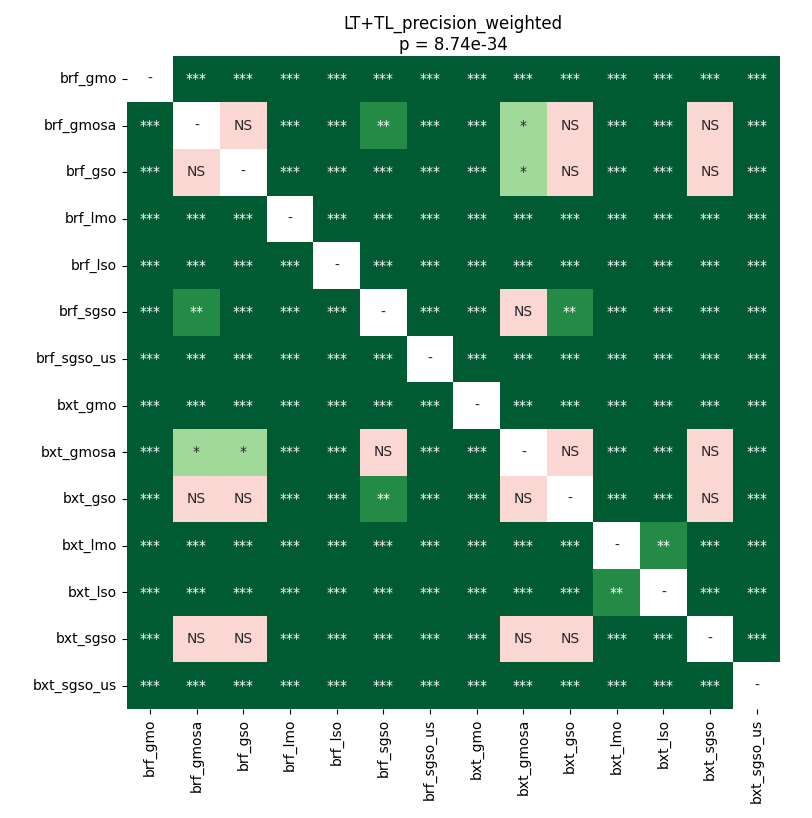

Source data for this figure (header and first rows):
	brf_gmo	brf_gmosa	brf_gso	brf_lmo	brf_lso	brf_sgso	brf_sgso_us	bxt_gmo	bxt_gmosa	bxt_gso	bxt_lmo	bxt_lso	bxt_sgso	bxt_sgso_us
brf_gmo	1.0	3.857082790798611e-05	3.857082790798611e-05	3.857082790798611e-05	3.857082790798611e-05	3.857082790798611e-05	3.857082790798611e-05	3.857082790798611e-05	3.857082790798611e-05	3.857082790798611e-05	3.857082790798611e-05	3.857082790798611e-05	3.857082790798611e-05	3.857082790798611e-05
brf_gmosa	3.857082790798611e-05	1.0	0.1877	3.857082790798611e-05	3.857082790798611e-05	0.008678	3.857082790798611e-05	3.857082790798611e-05	0.0172	1.0	3.857082790798611e-05	3.857082790798611e-05	0.3927	3.857082790798611e-05
brf_gso	3.857082790798611e-05	0.1877	1.0	3.857082790798611e-05	3.857082790798611e-05	0.0001096	3.857082790798611e-05	3.857082790798611e-05	0.01471	0.4796	7.405598958333334e-05	3.857082790798611e-05	0.2446	3.857082790798611e-05
brf_lmo	3.857082790798611e-05	3.857082790798611e-05	3.857082790798611e-05	1.0	3.857082790798611e-05	3.857082790798611e-05	3.857082790798611e-05	3.857082790798611e-05	3.857082790798611e-05	3.857082790798611e-05	3.857082790798611e-05	3.857082790798611e-05	3.857082790798611e-05	3.857082790798611e-05
brf_lso	3.857082790798611e-05	3.857082790798611e-05	3.857082790798611e-05	3.857082790798611e-05	1.0	3.857082790798611e-05	3.857082790798611e-05	3.857082790798611e-05	3.857082790798611e-05	3.857082790798611e-05	3.857082790798611e-05	3.857082790798611e-05	3.857082790798611e-05	3.857082790798611e-05
brf_sgso	3.857082790798611e-05	0.008678	0.0001096	3.857082790798611e-05	3.857082790798611e-05	1.0	3.857082790798611e-05	3.857082790798611e-05	0.7906	0.001933	7.405598958333334e-05	3.857082790798611e-05	0.0003607	3.857082790798611e-05
brf_sgso_us	3.857082790798611e-05	3.857082790798611e-05	3.857082790798611e-05	3.857082790798611e-05	3.857082790798611e-05	3.857082790798611e-05	1.0	3.857082790798611e-05	3.857082790798611e-05	3.857082790798611e-05	3.857082790798611e-05	3.857082790798611e-05	3.857082790798611e-05	7.405598958333334e-05
bxt_gmo	3.857082790798611e-05	3.857082790798611e-05	3.857082790798611e-05	3.857082790798611e-05	3.857082790798611e-05	3.857082790798611e-05	3.857082790798611e-05	1.0	3.857082790798611e-05	3.857082790798611e-05	3.857082790798611e-05	3.857082790798611e-05	3.857082790798611e-05	3.857082790798611e-05
bxt_gmosa	3.857082790798611e-05	0.0172	0.01471	3.857082790798611e-05	3.857082790798611e-05	0.7906	3.857082790798611e-05	3.857082790798611e-05	1.0	0.08007	3.857082790798611e-05	3.857082790798611e-05	0.0717	3.857082790798611e-05
bxt_gso	3.857082790798611e-05	1.0	0.4796	3.857082790798611e-05	3.857082790798611e-05	0.001933	3.857082790798611e-05	3.857082790798611e-05	0.08007	1.0	3.857082790798611e-05	3.857082790798611e-05	0.54	3.857082790798611e-05
bxt_lmo	3.857082790798611e-05	3.857082790798611e-05	7.405598958333334e-05	3.857082790798611e-05	3.857082790798611e-05	7.405598958333334e-05	3.857082790798611e-05	3.857082790798611e-05	3.857082790798611e-05	3.857082790798611e-05	1.0	0.001531	3.857082790798611e-05	3.857082790798611e-05
bxt_lso	3.857082790798611e-05	3.857082790798611e-05	3.857082790798611e-05	3.857082790798611e-05	3.857082790798611e-05	3.857082790798611e-05	3.857082790798611e-05	3.857082790798611e-05	3.857082790798611e-05	3.857082790798611e-05	0.001531	1.0	3.857082790798611e-05	3.857082790798611e-05
bxt_sgso	3.857082790798611e-05	0.3927	0.2446	3.857082790798611e-05	3.857082790798611e-05	0.0003607	3.857082790798611e-05	3.857082790798611e-05	0.0717	0.54	3.857082790798611e-05	3.857082790798611e-05	1.0	3.857082790798611e-05
bxt_sgso_us	3.857082790798611e-05	3.857082790798611e-05	3.857082790798611e-05	3.857082790798611e-05	3.857082790798611e-05	3.857082790798611e-05	7.405598958333334e-05	3.857082790798611e-05	3.857082790798611e-05	3.857082790798611e-05	3.857082790798611e-05	3.857082790798611e-05	3.857082790798611e-05	1.0
